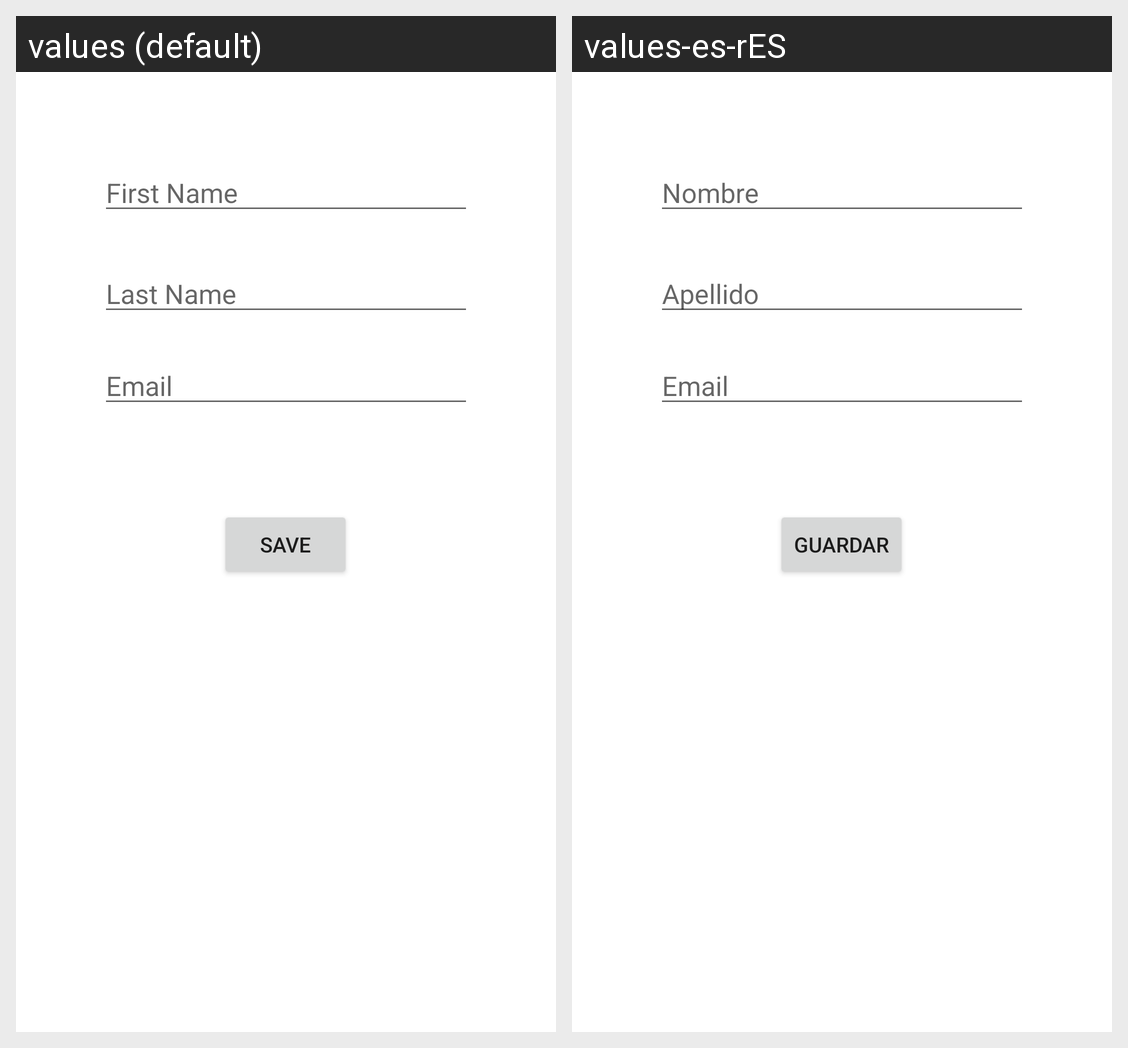

For this localized Android screen grid, give each drawn string resource with its value in every locale shown.
Android screen res/layout/fragment_settings.xml rendered under 2 locales, left to right: values (default), values-es-rES. Device: Nexus 5 (rendered at 1080×1920; each locale shown at half size, 540×960, under a caption strip naming it); theme AppTheme.
Strings drawn on this screen, with the default value and each locale's value (text and hints the layout hard-codes, and strings that could not be matched under every locale, appear in the picture but are not listed):

prompt_firstName
  values: First Name
  values-es-rES: Nombre

prompt_lastName
  values: Last Name
  values-es-rES: Apellido

prompt_email
  values: Email
  values-es-rES: Email  [not translated; the default value is used]

save
  values: Save
  values-es-rES: Guardar
